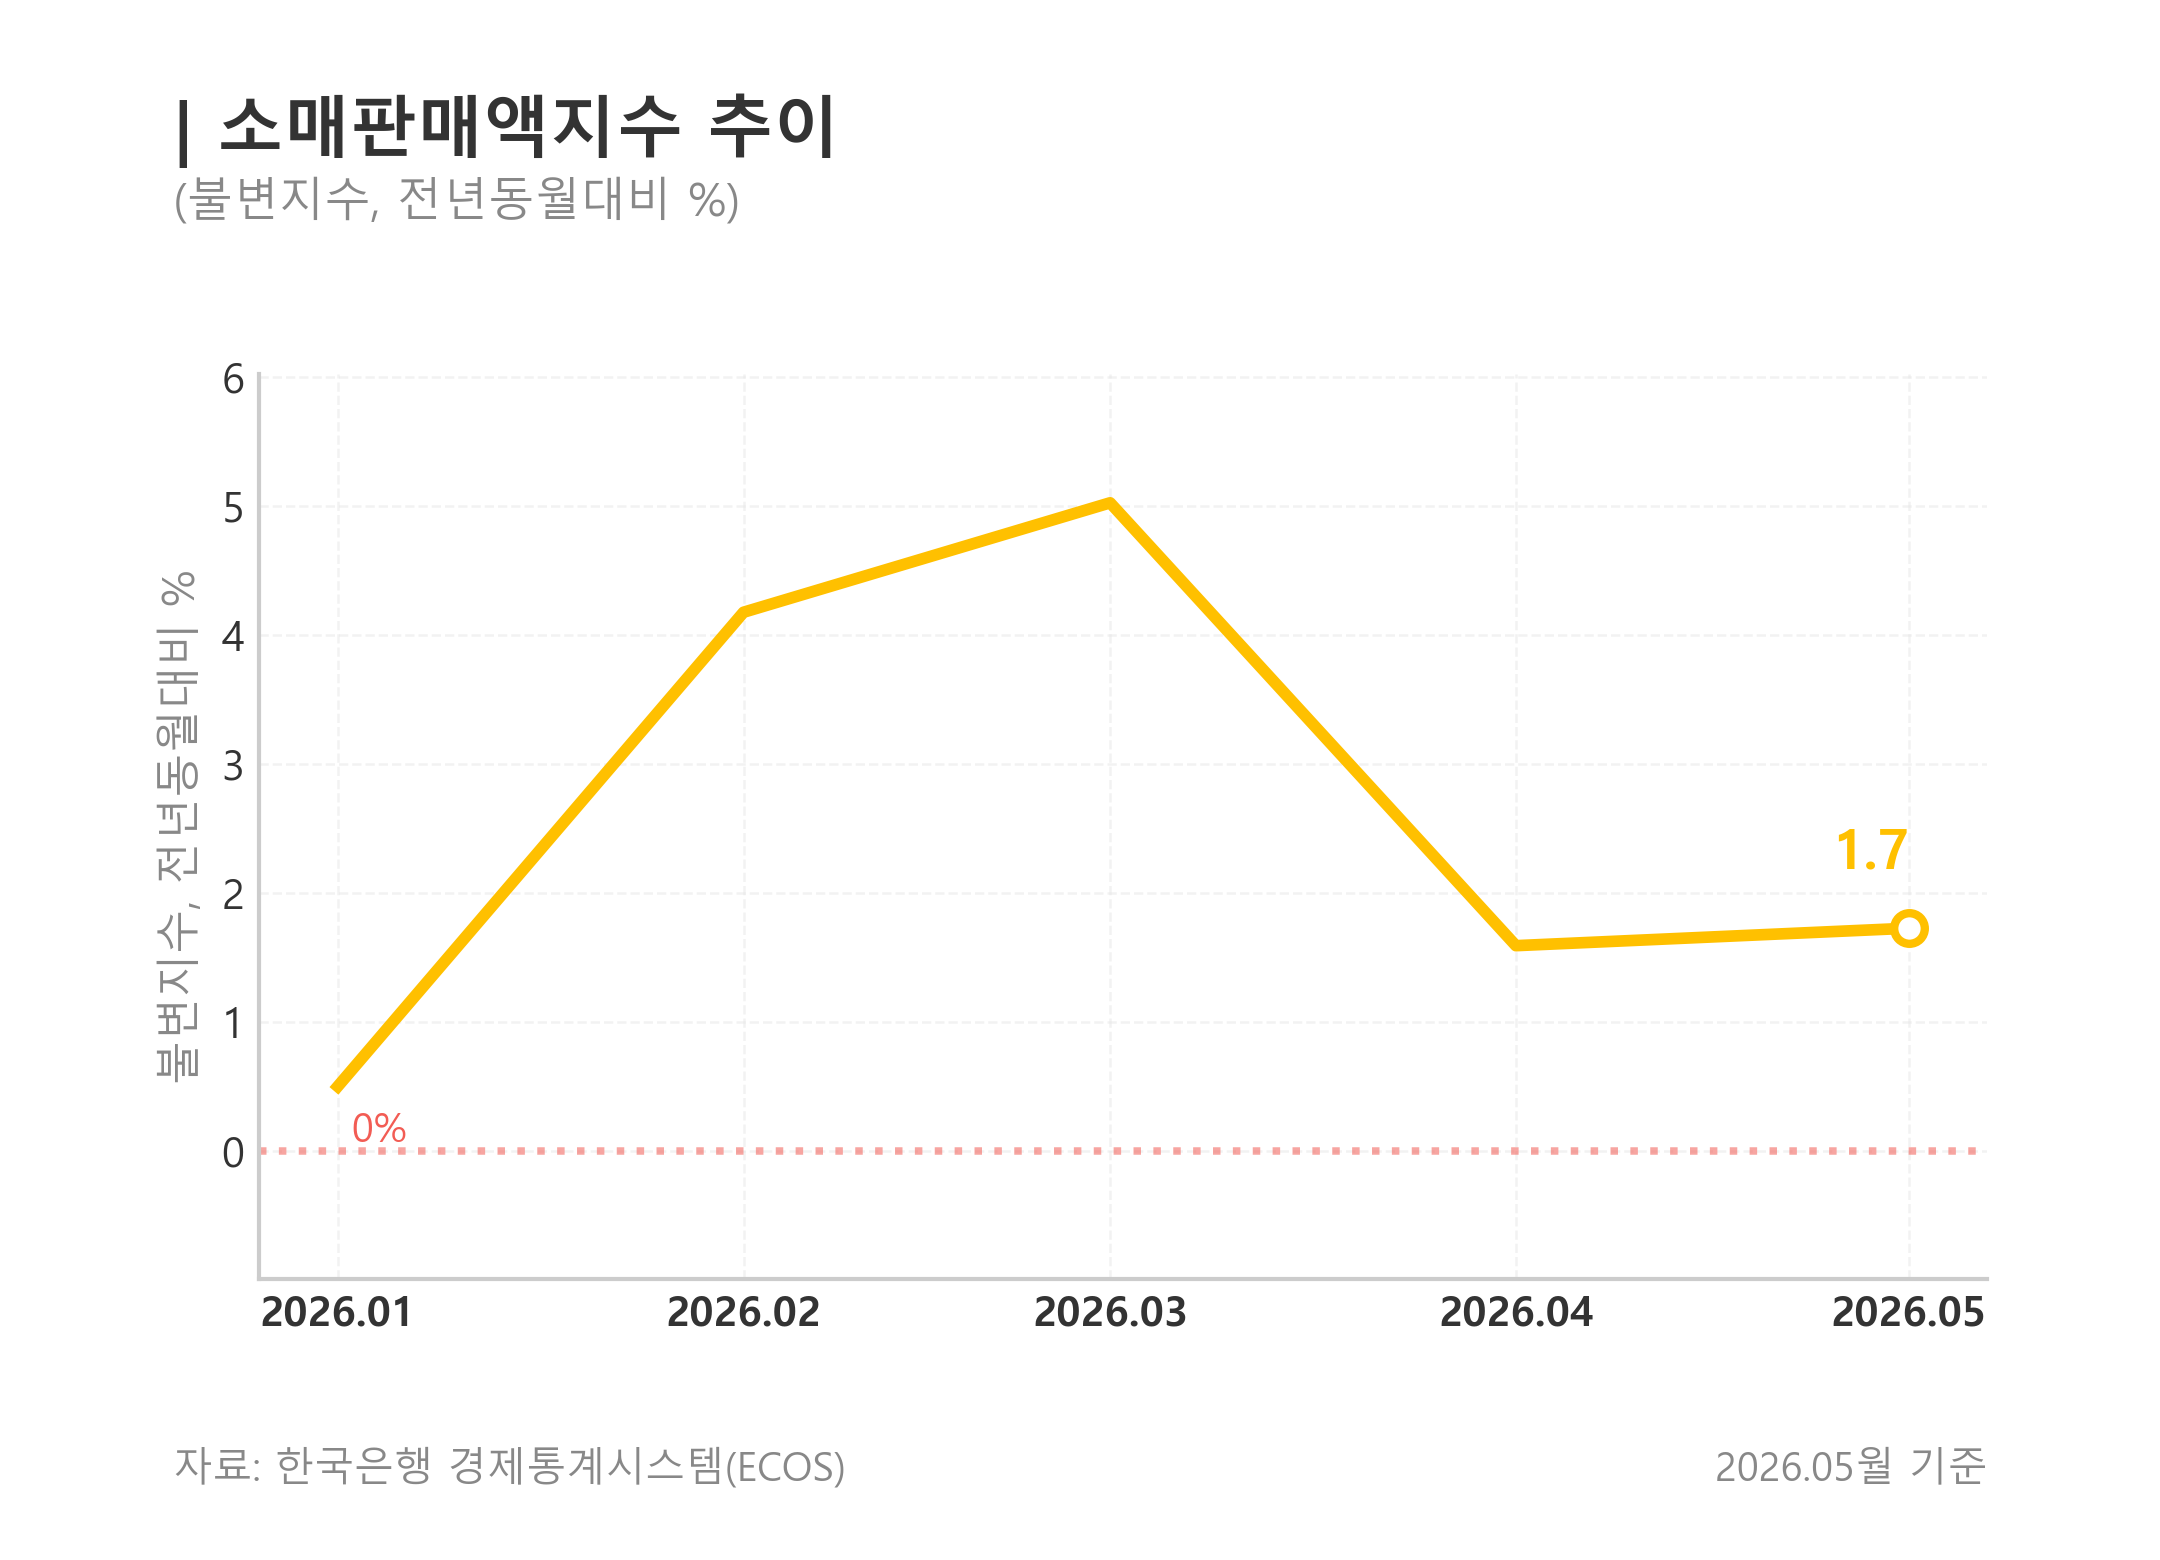

Data behind this chart, as committed beside it:
date, period, feature, variable, value, source, stat_code, item_codes, note
2026-01-01, 202601, 소매판매액지수(전년동월비), retail_sales_yoy, 0.499, BOK ECOS, 901Y100, G0/T2, 불변지수
2026-02-01, 202602, 소매판매액지수(전년동월비), retail_sales_yoy, 4.176, BOK ECOS, 901Y100, G0/T2, 불변지수
2026-03-01, 202603, 소매판매액지수(전년동월비), retail_sales_yoy, 5.024, BOK ECOS, 901Y100, G0/T2, 불변지수
2026-04-01, 202604, 소매판매액지수(전년동월비), retail_sales_yoy, 1.59, BOK ECOS, 901Y100, G0/T2, 불변지수
2026-05-01, 202605, 소매판매액지수(전년동월비), retail_sales_yoy, 1.726, BOK ECOS, 901Y100, G0/T2, 불변지수
